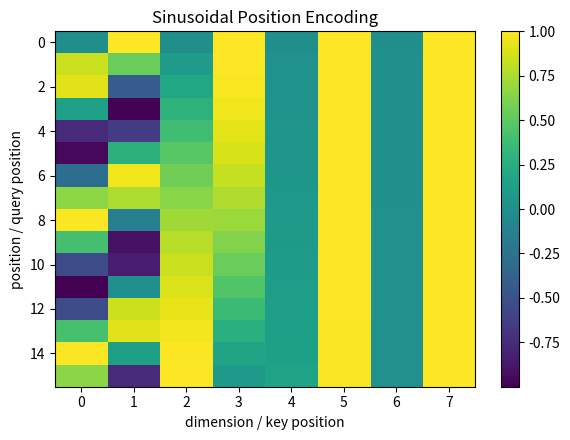
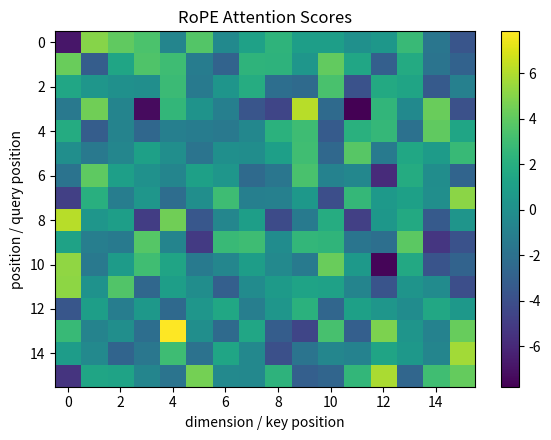
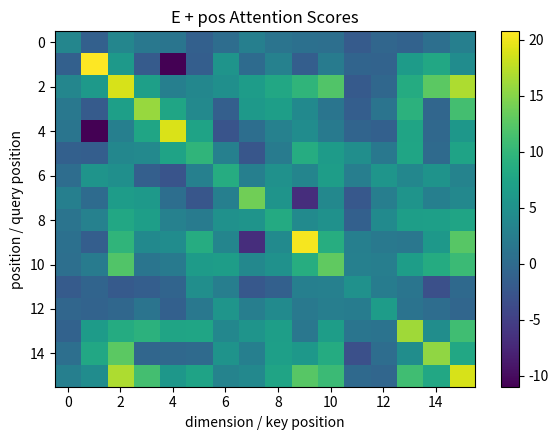
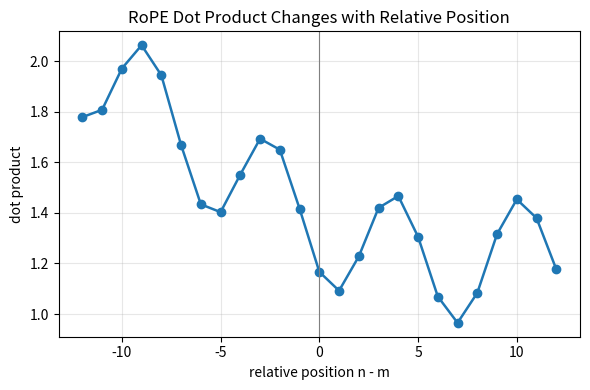

Source code (Python) for these figures, in order:
"""
第12次课实验：实现并比较 Sinusoidal Position Encoding 与 RoPE.

运行方式：
    python 2023101143_沈嘉克_代码.py

脚本会在 outputs/ 中生成数值结果、图像和摘要 JSON。
"""

from __future__ import annotations

import json
from pathlib import Path

import matplotlib.pyplot as plt
import numpy as np


OUTPUT_DIR = Path("outputs")
OUTPUT_DIR.mkdir(exist_ok=True)


def sinusoidal_position_encoding(seq_len: int, dim: int) -> np.ndarray:
    """生成 Transformer 论文中的 sinusoidal position encoding."""
    if dim % 2 != 0:
        raise ValueError("dim 必须为偶数，便于两两组成 sin/cos 通道。")

    positions = np.arange(seq_len, dtype=np.float64)[:, None]
    pair_indices = np.arange(0, dim, 2, dtype=np.float64)
    div_terms = np.exp(-np.log(10000.0) * pair_indices / dim)

    pe = np.zeros((seq_len, dim), dtype=np.float64)
    pe[:, 0::2] = np.sin(positions * div_terms)
    pe[:, 1::2] = np.cos(positions * div_terms)
    return pe


def rotate_2d(vector: np.ndarray, theta: float) -> np.ndarray:
    """将二维向量逆时针旋转 theta 弧度."""
    if vector.shape != (2,):
        raise ValueError("rotate_2d 只接受形状为 (2,) 的二维向量。")
    rotation = np.array(
        [[np.cos(theta), -np.sin(theta)], [np.sin(theta), np.cos(theta)]],
        dtype=np.float64,
    )
    return rotation @ vector


def rope_frequencies(dim: int) -> np.ndarray:
    """RoPE 每个二维子空间使用的角频率."""
    if dim % 2 != 0:
        raise ValueError("dim 必须为偶数。")
    return 1.0 / (10000.0 ** (np.arange(0, dim, 2, dtype=np.float64) / dim))


def apply_rope(x: np.ndarray, positions: np.ndarray | None = None) -> np.ndarray:
    """
    对最后一维应用 RoPE.

    x 的形状可以是 (seq_len, dim) 或 (..., seq_len, dim)。本实验主要使用前者。
    """
    if x.shape[-1] % 2 != 0:
        raise ValueError("最后一维 dim 必须为偶数。")

    seq_len = x.shape[-2]
    dim = x.shape[-1]
    if positions is None:
        positions = np.arange(seq_len, dtype=np.float64)
    positions = np.asarray(positions, dtype=np.float64)
    if positions.shape[0] != seq_len:
        raise ValueError("positions 长度必须等于序列长度。")

    freqs = rope_frequencies(dim)
    angles = positions[:, None] * freqs[None, :]
    cos = np.cos(angles)
    sin = np.sin(angles)

    x_even = x[..., 0::2]
    x_odd = x[..., 1::2]
    rotated = np.empty_like(x, dtype=np.float64)
    rotated[..., 0::2] = x_even * cos - x_odd * sin
    rotated[..., 1::2] = x_even * sin + x_odd * cos
    return rotated


def attention_scores(q: np.ndarray, k: np.ndarray) -> np.ndarray:
    """计算缩放前的 attention score 矩阵 QK^T."""
    return q @ k.T


def verify_rope_relative_property(
    seq_len: int = 12, dim: int = 8, seed: int = 2023101143
) -> dict[str, float]:
    """
    验证 RoPE 的相对位置性质。

    如果同一个 q_base 和 k_base 被放在不同绝对位置 m,n 上，
    RoPE 后的点积只依赖相对距离 n-m，而不依赖 m 和 n 的绝对值。
    """
    rng = np.random.default_rng(seed)
    q_base = rng.normal(size=dim)
    k_base = rng.normal(size=dim)

    scores_by_delta: dict[int, list[float]] = {}
    for m in range(seq_len):
        for n in range(seq_len):
            q_m = apply_rope(q_base[None, :], positions=np.array([m]))[0]
            k_n = apply_rope(k_base[None, :], positions=np.array([n]))[0]
            scores_by_delta.setdefault(n - m, []).append(float(q_m @ k_n))

    max_std = max(float(np.std(values)) for values in scores_by_delta.values())
    max_range = max(float(np.ptp(values)) for values in scores_by_delta.values())

    return {
        "max_std_same_delta": max_std,
        "max_range_same_delta": max_range,
        "num_deltas": float(len(scores_by_delta)),
    }


def run_experiment() -> dict[str, object]:
    """运行全部数值实验并保存图像。"""
    rng = np.random.default_rng(2023101143)
    seq_len = 16
    dim = 8

    token_embeddings = rng.normal(size=(seq_len, dim))
    pe = sinusoidal_position_encoding(seq_len, dim)
    e_plus_pos = token_embeddings + pe

    q = rng.normal(size=(seq_len, dim))
    k = rng.normal(size=(seq_len, dim))
    q_rope = apply_rope(q)
    k_rope = apply_rope(k)

    raw_scores = attention_scores(q, k)
    rope_scores = attention_scores(q_rope, k_rope)
    epos_scores = attention_scores(e_plus_pos, e_plus_pos)

    relative_result = verify_rope_relative_property(seq_len=20, dim=dim)

    vector = np.array([1.0, 0.0])
    theta = np.pi / 3
    rotated_vector = rotate_2d(vector, theta)

    save_heatmap(pe, "Sinusoidal Position Encoding", OUTPUT_DIR / "sinusoidal_pe.png")
    save_heatmap(rope_scores, "RoPE Attention Scores", OUTPUT_DIR / "rope_scores.png")
    save_heatmap(epos_scores, "E + pos Attention Scores", OUTPUT_DIR / "epos_scores.png")
    save_relative_plot(dim, OUTPUT_DIR / "rope_relative_curve.png")

    summary = {
        "seq_len": seq_len,
        "dim": dim,
        "sinusoidal_shape": list(pe.shape),
        "rotated_vector_60deg": rotated_vector.round(6).tolist(),
        "raw_score_mean": float(raw_scores.mean()),
        "rope_score_mean": float(rope_scores.mean()),
        "epos_score_mean": float(epos_scores.mean()),
        "relative_property": relative_result,
        "figures": [
            "outputs/sinusoidal_pe.png",
            "outputs/epos_scores.png",
            "outputs/rope_scores.png",
            "outputs/rope_relative_curve.png",
        ],
    }

    with (OUTPUT_DIR / "experiment_summary.json").open("w", encoding="utf-8") as f:
        json.dump(summary, f, ensure_ascii=False, indent=2)

    return summary


def save_heatmap(matrix: np.ndarray, title: str, path: Path) -> None:
    plt.figure(figsize=(6, 4.5))
    plt.imshow(matrix, aspect="auto", cmap="viridis")
    plt.colorbar()
    plt.title(title)
    plt.xlabel("dimension / key position")
    plt.ylabel("position / query position")
    plt.tight_layout()
    plt.savefig(path, dpi=180)
    plt.close()


def save_relative_plot(dim: int, path: Path) -> None:
    rng = np.random.default_rng(7)
    q_base = rng.normal(size=dim)
    k_base = rng.normal(size=dim)
    deltas = np.arange(-12, 13)
    scores = []
    for delta in deltas:
        q_0 = apply_rope(q_base[None, :], positions=np.array([0]))[0]
        k_delta = apply_rope(k_base[None, :], positions=np.array([delta]))[0]
        scores.append(q_0 @ k_delta)

    plt.figure(figsize=(6, 4))
    plt.plot(deltas, scores, marker="o", linewidth=1.8)
    plt.axvline(0, color="gray", linewidth=0.8)
    plt.title("RoPE Dot Product Changes with Relative Position")
    plt.xlabel("relative position n - m")
    plt.ylabel("dot product")
    plt.grid(alpha=0.3)
    plt.tight_layout()
    plt.savefig(path, dpi=180)
    plt.close()


if __name__ == "__main__":
    result = run_experiment()
    print(json.dumps(result, ensure_ascii=False, indent=2))
